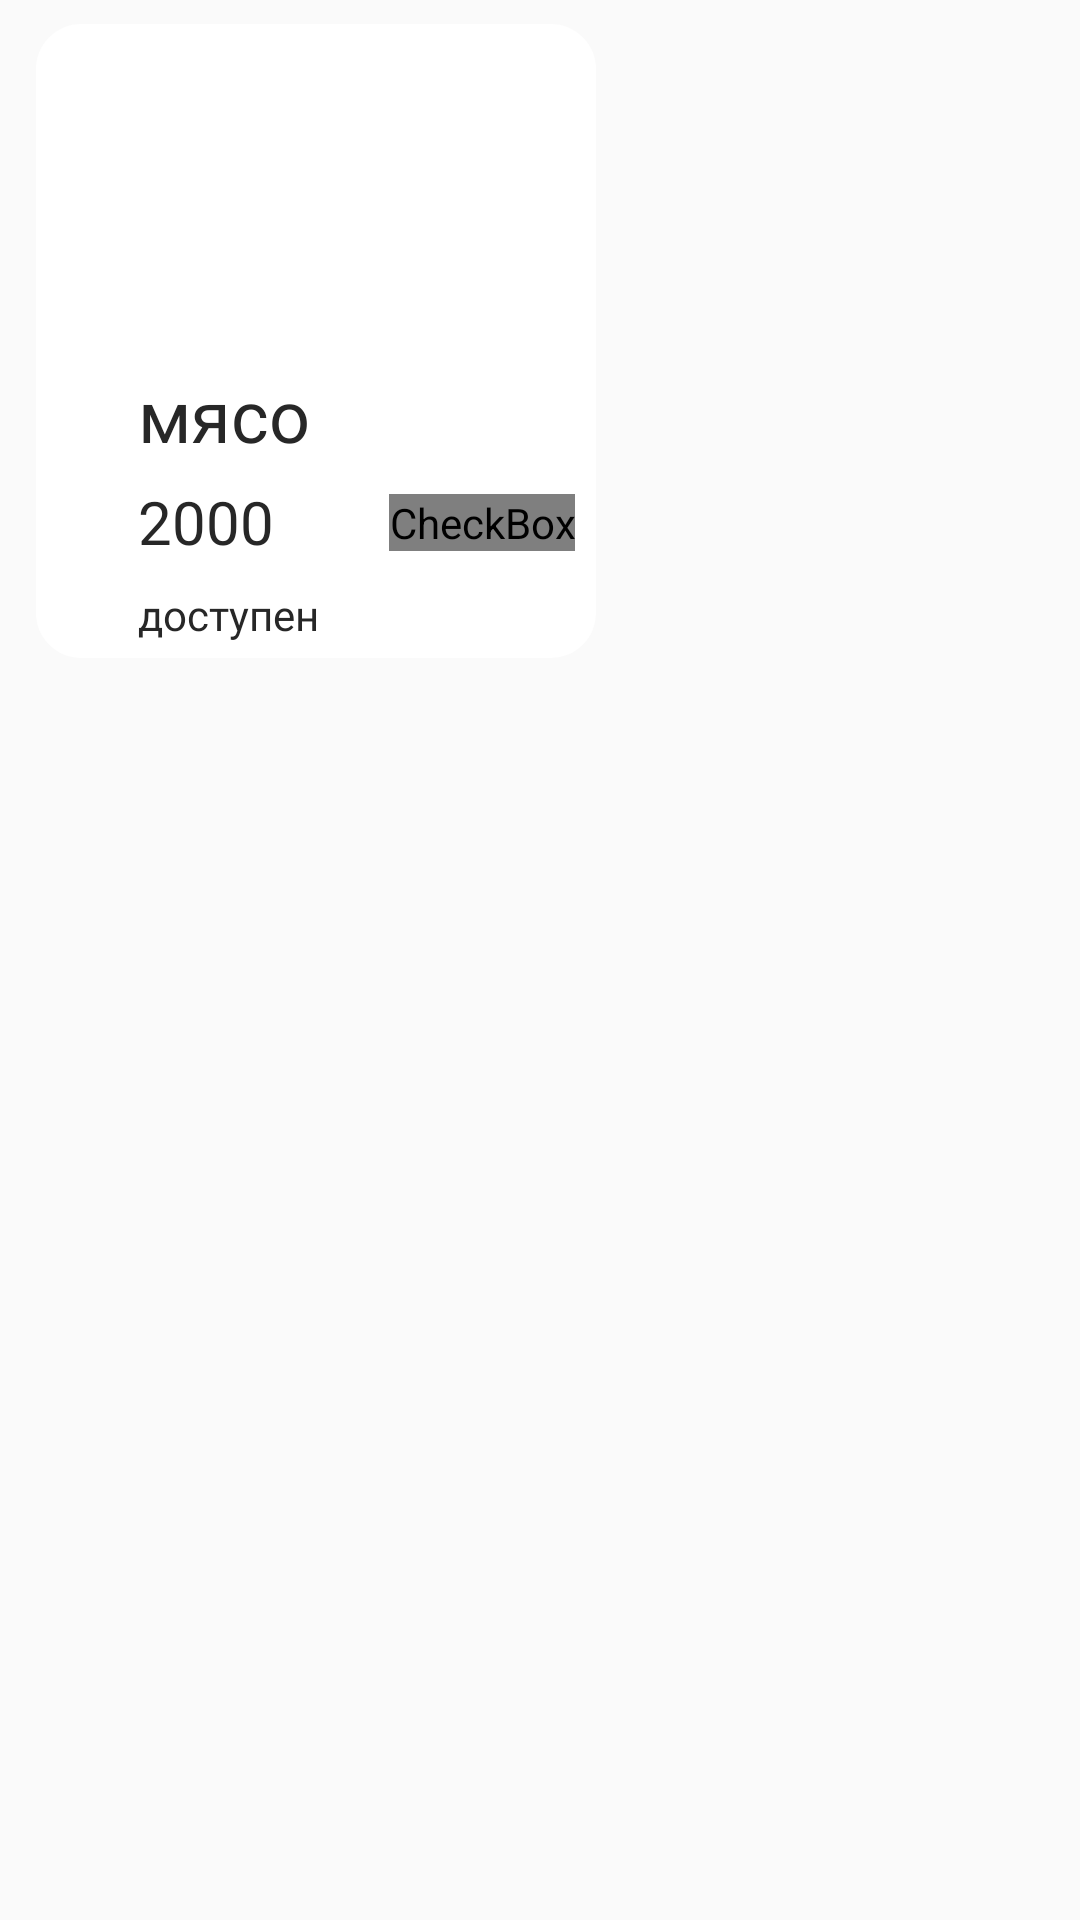

The Android layout XML behind this screen, and the referenced resources:
<!-- AndroidManifest.xml: application theme Theme.Lavka -->
<!-- res/layout/product_cart.xml -->
<?xml version="1.0" encoding="utf-8"?>
<RelativeLayout xmlns:android="http://schemas.android.com/apk/res/android"
    xmlns:app="http://schemas.android.com/apk/res-auto"
    xmlns:tools="http://schemas.android.com/tools"
    android:layout_width="wrap_content"
    android:layout_height="wrap_content"


    >

    <RelativeLayout
        android:layout_width="wrap_content"
        android:layout_height="wrap_content"
        android:layout_marginHorizontal="12dp"
        android:layout_marginVertical="8dp"
        android:background="@drawable/rv_white"
        android:paddingHorizontal="10dp">

        <ImageView
            android:id="@+id/imageView"
            android:layout_width="160dp"
            android:layout_height="106dp"
            app:srcCompat="@drawable/mico"
            tools:layout_editor_absoluteX="23dp"
            tools:layout_editor_absoluteY="1dp" />

        <CheckBox
            android:id="@+id/checkBox2"
            android:layout_width="wrap_content"
            android:layout_height="wrap_content"
            android:layout_alignBottom="@+id/imageView"
            android:layout_marginStart="23dp"
            android:layout_marginBottom="-70dp"
            android:layout_toEndOf="@+id/ability"
            android:button="@drawable/checkbox_selector" />

        <TextView
            android:id="@+id/nameProduct"

            android:layout_width="wrap_content"
            android:layout_height="wrap_content"
            android:layout_below="@+id/imageView"
            android:layout_alignParentStart="true"
            android:layout_marginStart="24dp"
            android:layout_marginTop="8dp"
            android:fontFamily="@font/roboto_medium"
            android:text="мясо"
            android:textColor="#272727"
            android:textSize="24dp" />

        <TextView
            android:id="@+id/ability"
            android:layout_width="wrap_content"
            android:layout_height="wrap_content"
            android:layout_below="@+id/price"
            android:layout_alignParentStart="true"
            android:layout_alignParentLeft="true"
            android:layout_marginStart="24dp"
            android:layout_marginLeft="24dp"
            android:layout_marginTop="8dp"
            android:fontFamily="@font/roboto"
            android:gravity="top"
            android:paddingBottom="10dp"
            android:text="доступен"
            android:textColor="#272727" />

        <TextView
            android:id="@+id/price"

            android:layout_width="wrap_content"

            android:layout_height="wrap_content"
            android:layout_below="@+id/nameProduct"
            android:layout_alignParentStart="true"
            android:layout_marginStart="24dp"
            android:layout_marginTop="6dp"
            android:fontFamily="@font/roboto_medium"
            android:text="2000"
            android:textColor="#272727"
            android:textSize="20dp" />

    </RelativeLayout>
</RelativeLayout>
<!-- resources referenced by this layout -->
<resources>
  <!-- drawable checkbox_selector (drawable) -->
  <?xml version="1.0" encoding="utf-8"?>
  <selector xmlns:android="http://schemas.android.com/apk/res/android">
      <item android:drawable="@drawable/checkon" android:state_checked="true"/>
      <item android:drawable="@drawable/checkoff"
          android:layout_width="30dp"
          android:layout_height="30dp"
          android:state_checked="false"/>
  </selector>
  <!-- drawable rv_white (drawable) -->
  <?xml version="1.0" encoding="utf-8"?>
  <layer-list xmlns:android="http://schemas.android.com/apk/res/android">
      
  
  
  
  
  
  
      
      <item android:bottom="5dp" android:right="3dp">
          <shape>
              <solid android:color="@android:color/white" />
              <corners android:radius="15dp" />
          </shape>
      </item>
  </layer-list>
  <style name="Theme.Lavka" parent="Theme.AppCompat.Light.DarkActionBar">
          
          <item name="colorPrimary">@color/purple_200</item>
          <item name="colorPrimaryDark">@color/purple_200</item>
          <item name="colorAccent">@color/purple_200</item>
          <item name="background">@color/black</item>
  
          
          <item name="bottomSheetDialogTheme">@style/AppBottomSheetDialogTheme</item>
  
      </style>
  <!-- drawable checkoff: png bitmap (drawable-v24, 619 bytes) -->
  <color name="purple_200">#FFC107</color>
  <color name="black">#B9B9B9</color>
  <style name="AppBottomSheetDialogTheme" parent="Theme.Design.Light.BottomSheetDialog">
          <item name="bottomSheetStyle">@style/AppModalStyle</item>
      </style>
  <style name="AppModalStyle" parent="Widget.Design.BottomSheet.Modal">
          <item name="android:background">@drawable/rounded_dialog</item>
      </style>
</resources>
